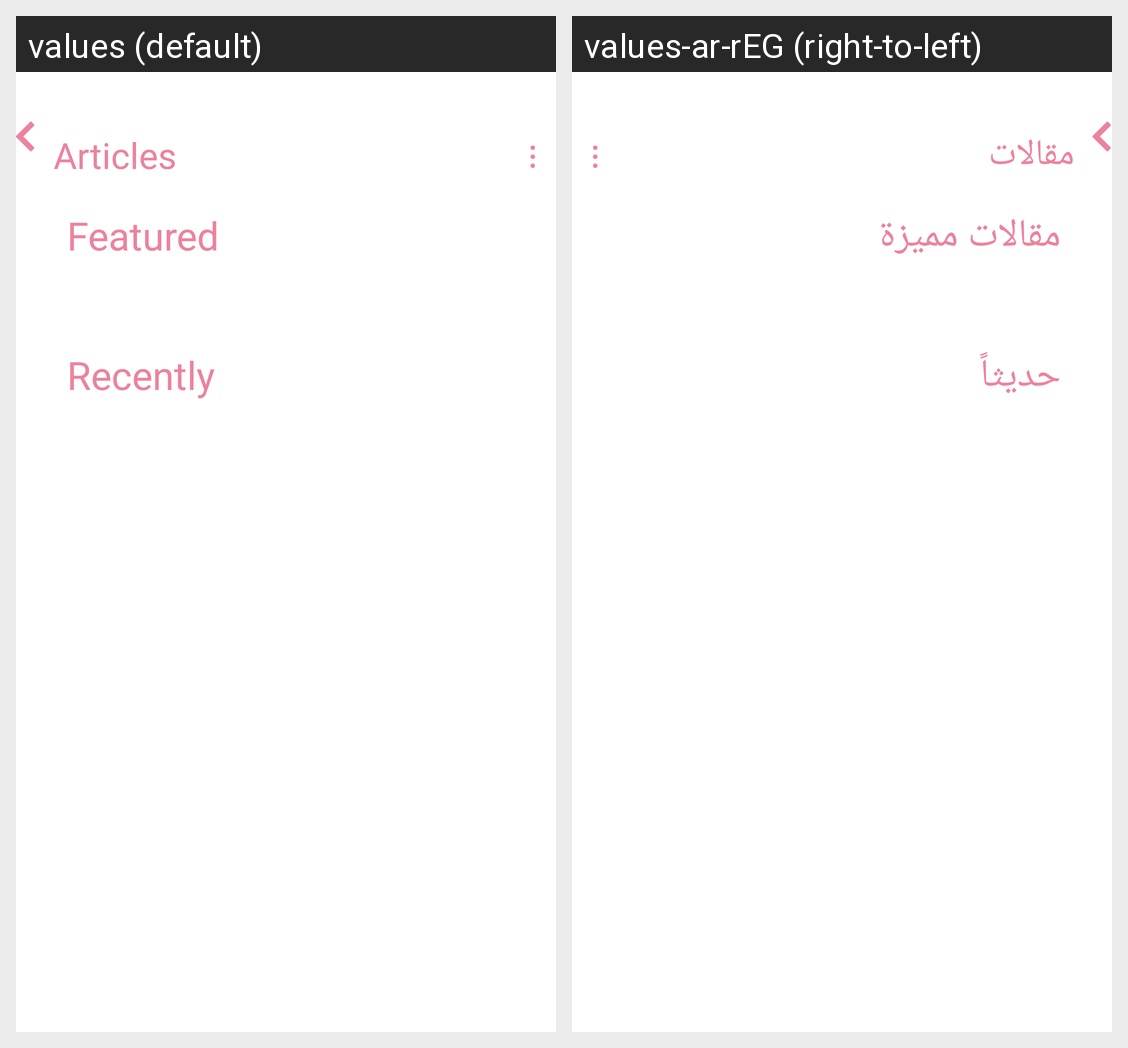

Here is an Android app screen in its default locale and in the app's own translations. Write out the translated-string differences for the strings that appear on this screen.
Android screen res/layout/activity_articles.xml rendered under 2 locales, left to right: values (default), values-ar-rEG (right-to-left). Device: Nexus 5 (rendered at 1080×1920; each locale shown at half size, 540×960, under a caption strip naming it); theme Theme.Kefi.
Strings drawn on this screen, with the default value and each locale's value (text and hints the layout hard-codes, and strings that could not be matched under every locale, appear in the picture but are not listed):

articles
  values: Articles
  values-ar-rEG: مقالات

featured
  values: Featured
  values-ar-rEG: مقالات مميزة

recently
  values: Recently
  values-ar-rEG: حديثاً
